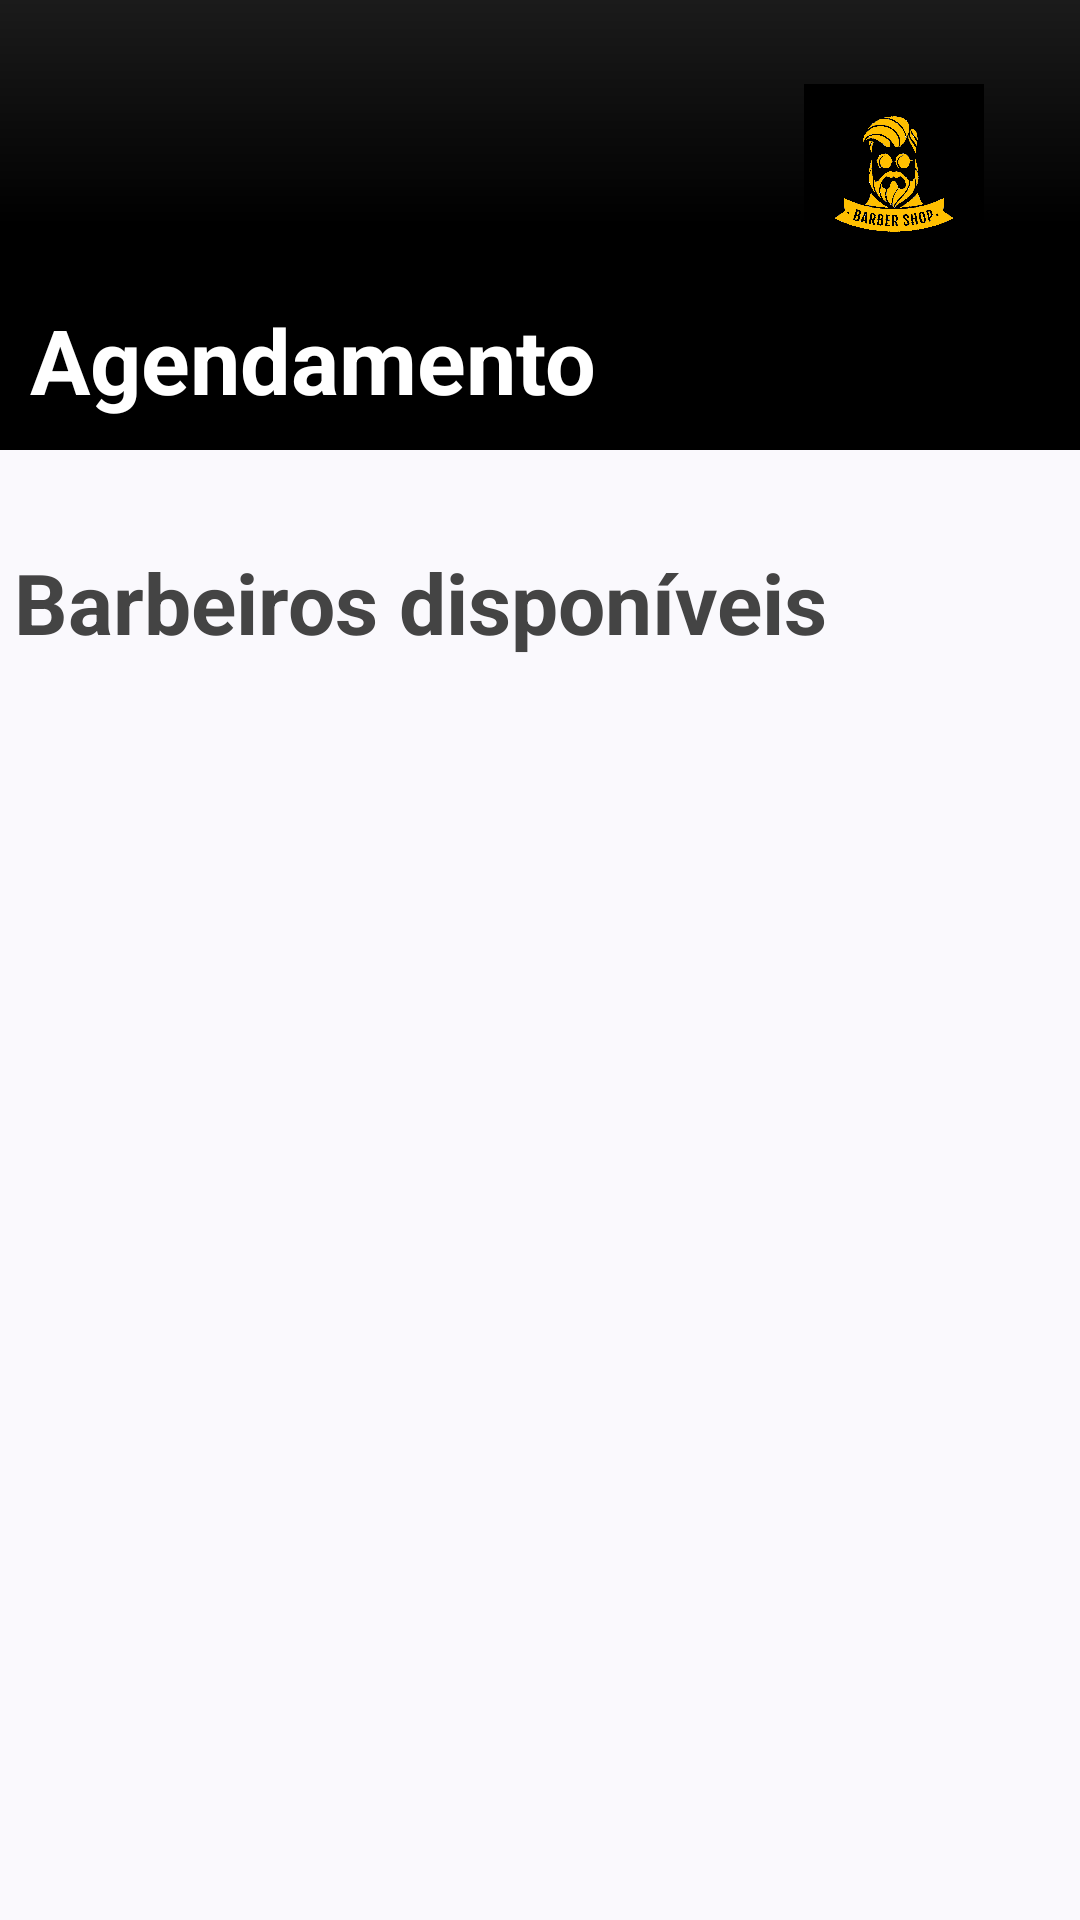

Here is an Android app screen rendered from its layout file. Give the layout XML and the strings, colors and styles it references.
<!-- AndroidManifest.xml: application theme Theme.BarbeariaBrothers -->
<!-- res/layout/activity_barbeiro.xml -->
<?xml version="1.0" encoding="utf-8"?>
<androidx.constraintlayout.widget.ConstraintLayout xmlns:android="http://schemas.android.com/apk/res/android"
    xmlns:app="http://schemas.android.com/apk/res-auto"
    xmlns:tools="http://schemas.android.com/tools"
    android:id="@+id/main"
    android:layout_width="match_parent"
    android:layout_height="match_parent"
    tools:context=".Barbeiro">

    <View
        android:id="@+id/divider"
        android:layout_width="match_parent"
        android:layout_height="150dp"
        android:background="@drawable/black_gradient"
        app:layout_constraintEnd_toEndOf="parent"
        app:layout_constraintStart_toStartOf="parent"
        app:layout_constraintTop_toTopOf="parent" />

    <TextView
        android:id="@+id/textView"
        android:layout_width="wrap_content"
        android:layout_height="wrap_content"
        android:layout_marginBottom="10dp"
        android:layout_marginStart="10dp"
        android:text="Agendamento"
        android:textColor="@color/white"
        android:textSize="30sp"
        android:textStyle="bold"
        app:layout_constraintBottom_toBottomOf="@+id/divider"
        app:layout_constraintStart_toStartOf="@+id/divider" />


    <ImageView
        android:id="@+id/imageView3"
        android:layout_width="60dp"
        android:layout_height="60dp"
        android:layout_marginTop="28dp"
        android:layout_marginEnd="32dp"
        app:layout_constraintEnd_toEndOf="parent"
        app:layout_constraintTop_toTopOf="parent"
        app:srcCompat="@drawable/logo_black" />

    <TextView
        android:id="@+id/textView3"
        android:layout_width="wrap_content"
        android:layout_height="wrap_content"
        android:layout_marginTop="32dp"
        android:text="Barbeiros disponíveis"
        android:textColor="@color/dark_gray"
        android:textSize="28sp"
        android:textStyle="bold"
        app:layout_constraintEnd_toEndOf="parent"
        app:layout_constraintHorizontal_bias="0.053"
        app:layout_constraintStart_toStartOf="parent"
        app:layout_constraintTop_toBottomOf="@+id/divider" />

    <androidx.recyclerview.widget.RecyclerView
        android:id="@+id/rcView"
        android:layout_width="match_parent"
        android:layout_height="0dp"
        android:layout_marginTop="18dp"
        app:layout_constraintBottom_toBottomOf="parent"
        app:layout_constraintEnd_toEndOf="parent"
        app:layout_constraintStart_toStartOf="parent"
        app:layout_constraintTop_toBottomOf="@+id/textView3" />

</androidx.constraintlayout.widget.ConstraintLayout>
<!-- resources referenced by this layout -->
<resources>
  <color name="dark_gray">#444444</color>
  <color name="white">#FFFFFFFF</color>
  <!-- drawable black_gradient (drawable) -->
  <?xml version="1.0" encoding="utf-8"?>
  <shape xmlns:android="http://schemas.android.com/apk/res/android">
  <gradient
      android:type="linear"
      android:angle="270"
      android:startColor="#1B1B1B"
      android:centerColor="#000000"
      android:endColor="#000000"
      />
  </shape>
  <!-- drawable logo_black: png bitmap (drawable, 614577 bytes) -->
  <style name="Theme.BarbeariaBrothers" parent="Base.Theme.BarbeariaBrothers" />
  <style name="Base.Theme.BarbeariaBrothers" parent="Theme.Material3.DynamicColors.DayNight.NoActionBar">
          
          
          <item name="android:statusBarColor">@color/black</item>
      </style>
  <color name="black">#FF000000</color>
</resources>
